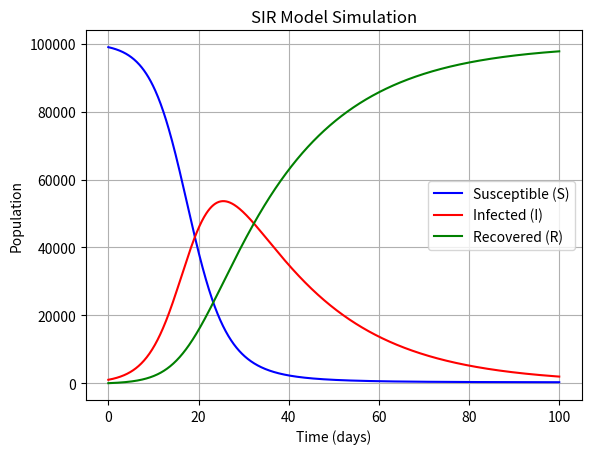

This figure's Python source:


import numpy as np
import matplotlib.pyplot as plt
from scipy.integrate import solve_ivp

def sir_model(t, x0, r, c):
    S = x0[0]
    I = x0[1]
    R = x0[2]

    print(f"Susceptible: {S}, Infected: {I}, Recovered: {R}")
    N = S + I + R  # 総人口

    dS_dt = -r * S * I / N 
    dI_dt = r *  S * I / N - c * I
    dR_dt = c * I
    
    return [dS_dt, dI_dt, dR_dt]

   
# 初期条件
x0 = np.zeros(3)
x0[0] = 99000
x0[1] = 1000
x0[2] = 0

r = 0.3 # 感染率
c = 0.05 # 回復率
    
# 時間範囲
t_span = (0, 100)
t_eval = np.linspace(0, 100, 1000)
    
# 微分方程式を解く
sol = solve_ivp(sir_model, t_span, x0, t_eval=t_eval, args=(r, c), method='RK45', rtol=1e-8)
    
# 結果のプロット
plt.plot(sol.t, sol.y[0], label='Susceptible (S)', color='blue')
plt.plot(sol.t, sol.y[1], label='Infected (I)', color='red')
plt.plot(sol.t, sol.y[2], label='Recovered (R)', color='green')
plt.xlabel('Time (days)')
plt.ylabel('Population')
plt.title('SIR Model Simulation')
plt.legend()
plt.grid()
plt.show()  